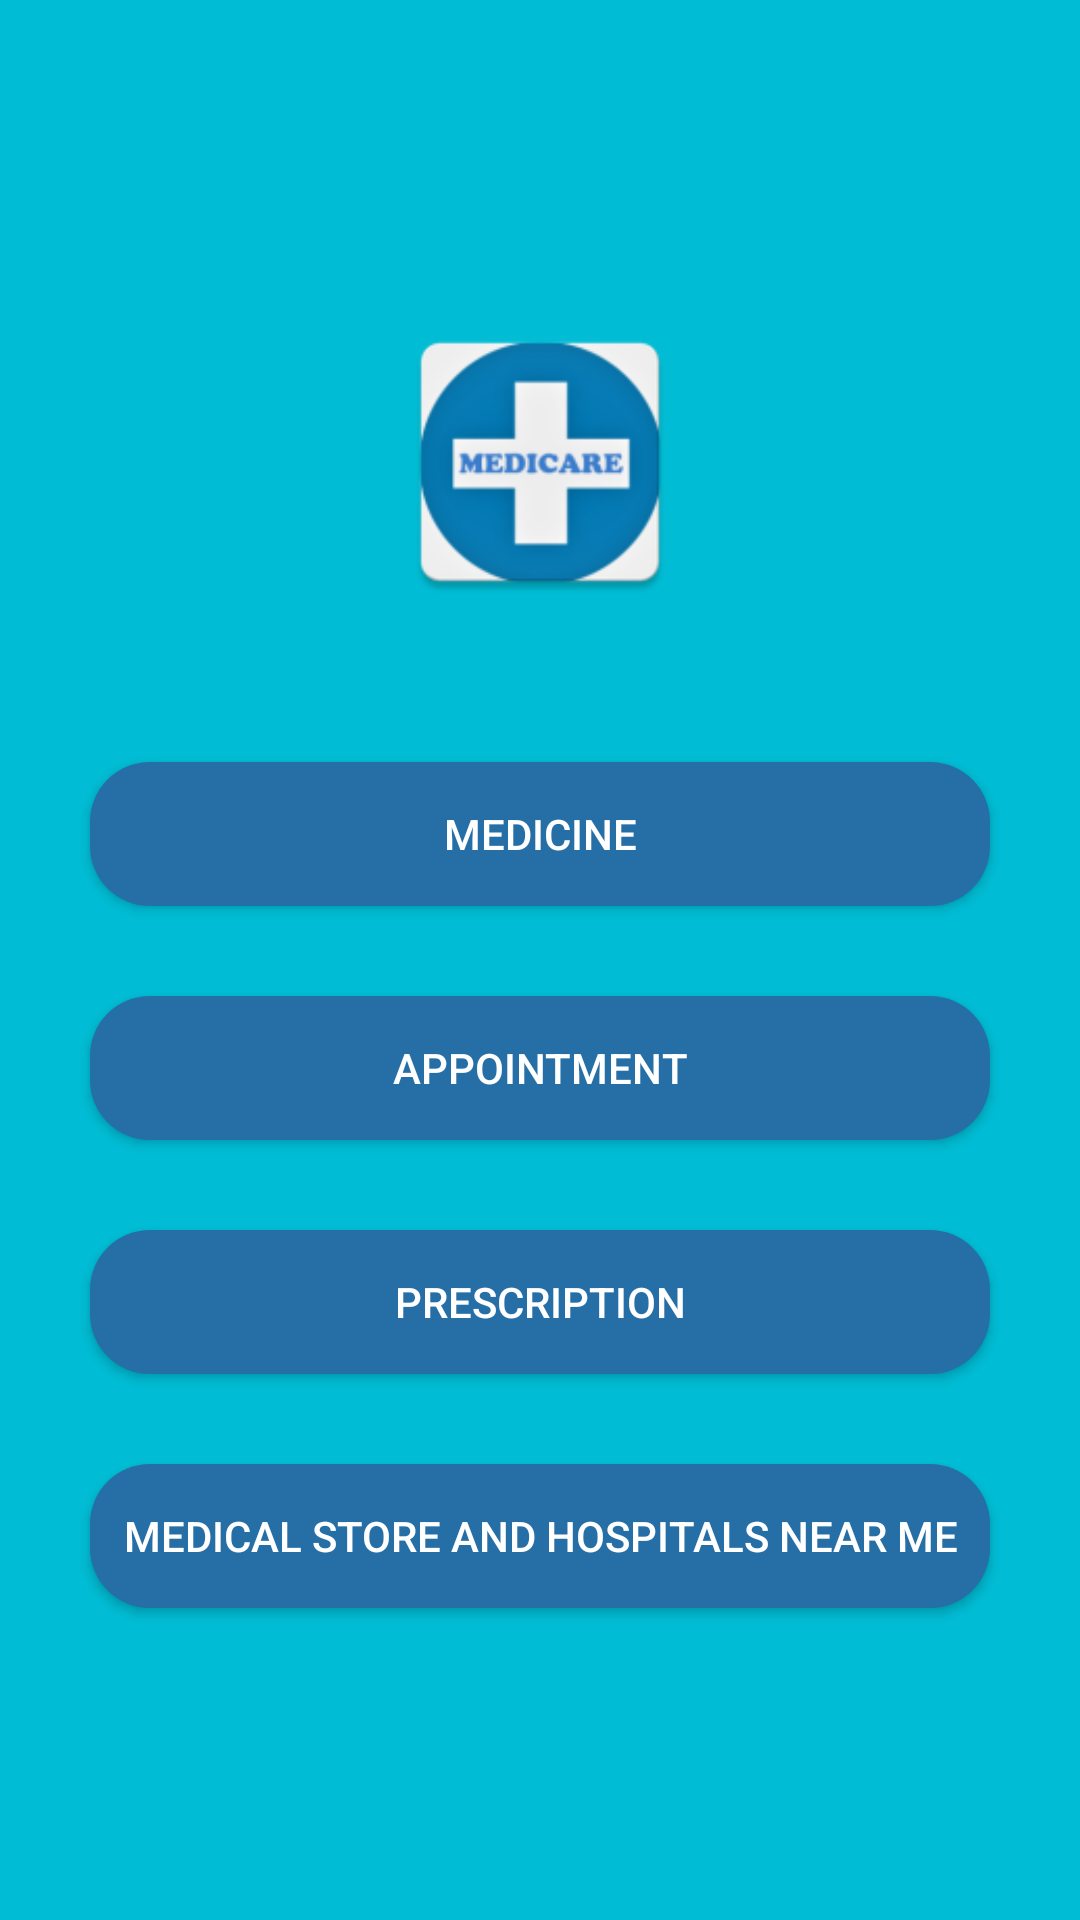

Reconstruct the res/layout file that produces this screen, plus the resources it refers to.
<!-- AndroidManifest.xml: application theme Theme.Medicare -->
<!-- res/layout/activity_main.xml -->
<?xml version="1.0" encoding="utf-8"?>
<RelativeLayout xmlns:android="http://schemas.android.com/apk/res/android"
    xmlns:app="http://schemas.android.com/apk/res-auto"
    xmlns:tools="http://schemas.android.com/tools"
    android:layout_width="match_parent"
    android:layout_height="match_parent"
    android:background="#00BCD4"
    android:gravity="center_vertical"
    tools:context=".MainActivity">

    <ImageView
        android:id="@+id/imageView2"
        android:layout_width="100dp"
        android:layout_height="100dp"
        android:layout_centerInParent="false"
        android:layout_centerHorizontal="true"
        android:layout_marginBottom="50dp"
        app:srcCompat="@mipmap/logo" />

    <Button
        android:id="@+id/buttonMed"
        android:layout_width="match_parent"
        android:layout_height="wrap_content"
        android:layout_below="@id/imageView2"
        android:layout_centerHorizontal="true"
        android:layout_marginLeft="30dp"
        android:layout_marginRight="30dp"
        android:background="@drawable/rounded_corners"
        android:text="@string/medicine"
        android:textColor="#FFFFFF" />

    <Button
        android:id="@+id/buttonAppoint"
        android:layout_width="match_parent"
        android:layout_height="wrap_content"
        android:layout_below="@id/buttonMed"
        android:layout_centerHorizontal="true"
        android:layout_marginLeft="30dp"
        android:layout_marginTop="30dp"
        android:layout_marginRight="30dp"
        android:background="@drawable/rounded_corners"
        android:text="@string/appoint"
        android:textColor="#FFFFFF" />

    <Button
        android:id="@+id/buttonPrescribe"
        android:layout_width="match_parent"
        android:layout_height="wrap_content"
        android:layout_below="@id/buttonAppoint"
        android:layout_centerHorizontal="true"
        android:layout_marginLeft="30dp"
        android:layout_marginTop="30dp"
        android:layout_marginRight="30dp"
        android:background="@drawable/rounded_corners"
        android:text="@string/prescribe"
        android:textColor="#FFFFFF"
        tools:ignore="UnknownId" />

    <Button
        android:id="@+id/buttonMap"
        android:layout_width="match_parent"
        android:layout_height="wrap_content"
        android:layout_below="@id/buttonPrescribe"
        android:layout_centerHorizontal="true"
        android:layout_marginLeft="30dp"
        android:layout_marginTop="30dp"
        android:layout_marginRight="30dp"
        android:background="@drawable/rounded_corners"
        android:text="@string/map"
        android:textColor="#FFFFFF" />

</RelativeLayout>
<!-- resources referenced by this layout -->
<resources>
  <!-- drawable rounded_corners (drawable) -->
  <?xml version="1.0" encoding="utf-8"?>
  <selector xmlns:android="http://schemas.android.com/apk/res/android">
      <item>
          <shape xmlns:android="http://schemas.android.com/apk/res/android" android:shape="rectangle">
              <solid android:color="#266FA6"/>
              <corners android:radius="20dp"/>
          </shape>
      </item>
  </selector>
  <!-- mipmap logo: png bitmap (mipmap-hdpi, 4853 bytes) -->
  <string name="appoint">Appointment</string>
  <string name="map">Medical store and hospitals near me</string>
  <string name="medicine">Medicine</string>
  <string name="prescribe">Prescription</string>
  <style name="Theme.Medicare" parent="Theme.AppCompat.Light.NoActionBar">
          
          <item name="colorPrimary">@color/purple_500</item>
          <item name="colorPrimaryVariant">@color/purple_700</item>
          <item name="colorOnPrimary">@color/white</item>
          
          <item name="colorSecondary">@color/teal_200</item>
          <item name="colorSecondaryVariant">@color/teal_700</item>
          <item name="colorOnSecondary">@color/black</item>
          
          <item name="android:statusBarColor" tools:targetApi="l">?attr/colorPrimaryVariant</item>
          
      </style>
  <!-- not gathered from this repository: default colours our renderer supplied (Android Studio template values) -->
  <color name="purple_500">#FF6200EE</color>
  <color name="purple_700">#FF3700B3</color>
  <color name="teal_200">#FF03DAC5</color>
  <color name="teal_700">#FF018786</color>
  <color name="black">#FF000000</color>
  <color name="white">#FFFFFFFF</color>
</resources>
